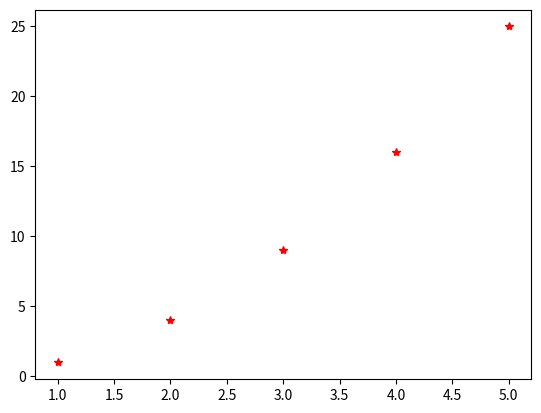

This chart was generated by the following Python code:
# -*- coding: utf-8 -*-
"""
Created on Wed Jan 31 13:34:56 2024

[redacted]
"""
import numpy as np
import matplotlib.pyplot as plt

# Conventional python - for loop

for i in range(1,11):
    print(i)
    
"""
1
2
3
4
5
6
7
8
9
10
"""

# numpy - arange

for i in np.arange(1,11,0.5):
    print(i)
    
"""
1.0
1.5
2.0
2.5
3.0
3.5
4.0
4.5
5.0
5.5
6.0
6.5
7.0
7.5
8.0
8.5
9.0
9.5
10.0
10.5
"""

# squaring the numbers from 1 to 5

squares = []
for i in range(1,6):
    squares.append(i**2)
    
print(squares)

"""
[1, 4, 9, 16, 25]
"""

squares2 = np.arange(1,6)**2
print(squares2)

"""
[ 1  4  9 16 25]
"""

x = np.arange(1,6)

print(x)

"""
[1 2 3 4 5]
"""

y = x ** 2
print(y)

"""
[ 1  4  9 16 25]
"""

plt.plot(x, y, "r*")
plt.show()

print("Shape of x:")
print(x.shape)
print("Shape of y:")
print(y.shape)

"""
Shape of x:
(5,)
Shape of y:
(5,)
"""

print(x + y)

"""
[ 2  6 12 20 30]
"""

print(x * y)

"""
[  1   8  27  64 125]
"""
#Dot product
print(x.dot(y))

"""
225
"""
#Cross product
print(np.matmul(x,y))

"""
225
"""

alist = [1, 2, 5, 6, 15, 22]
data = np.array(alist)
print(data)

"""
[ 1  2  5  6 15 22]
"""

data2 = data.reshape([2,3])
print(data2)

"""
[[ 1  2  5]
 [ 6 15 22]]
"""

data3 = np.reshape(data,[2,3])
print(data3)

"""
[[ 1  2  5]
 [ 6 15 22]]
"""

data4 = data2 + data3
print(data4)

"""
[[ 2  4 10]
 [12 30 44]]
"""

alist2 = [[1,2,5],[6,15,22]]
data5 = np.array(alist2)
print(data5)

"""
[[ 1  2  5]
 [ 6 15 22]]
"""

print(data5.T)

"""
[[ 1  6]
 [ 2 15]
 [ 5 22]]
"""

data6 = np.matmul(data2.T,data3) #matrix multiplication
print(data6)

"""
[[ 37  92 137]
 [ 92 229 340]
 [137 340 509]]
"""

crossdata = np.cross(data2[0,:],data3[1,:])
print(crossdata)

"""
[-31   8   3]
"""

a = np.array([[1,2,3],[4,5,6],[7,8,-9]])
b = np.array([3,-4,2])
d = np.linalg.det(a)
if(d>0):
    print(f"d = {d}, so this matrix is solvable")
    
"""
d = 53.999999999999986, so this matrix is solvable
"""

sol = np.linalg.solve(a,b)
print(sol)

"""
[-8.38888889  6.77777778 -0.72222222]
"""



